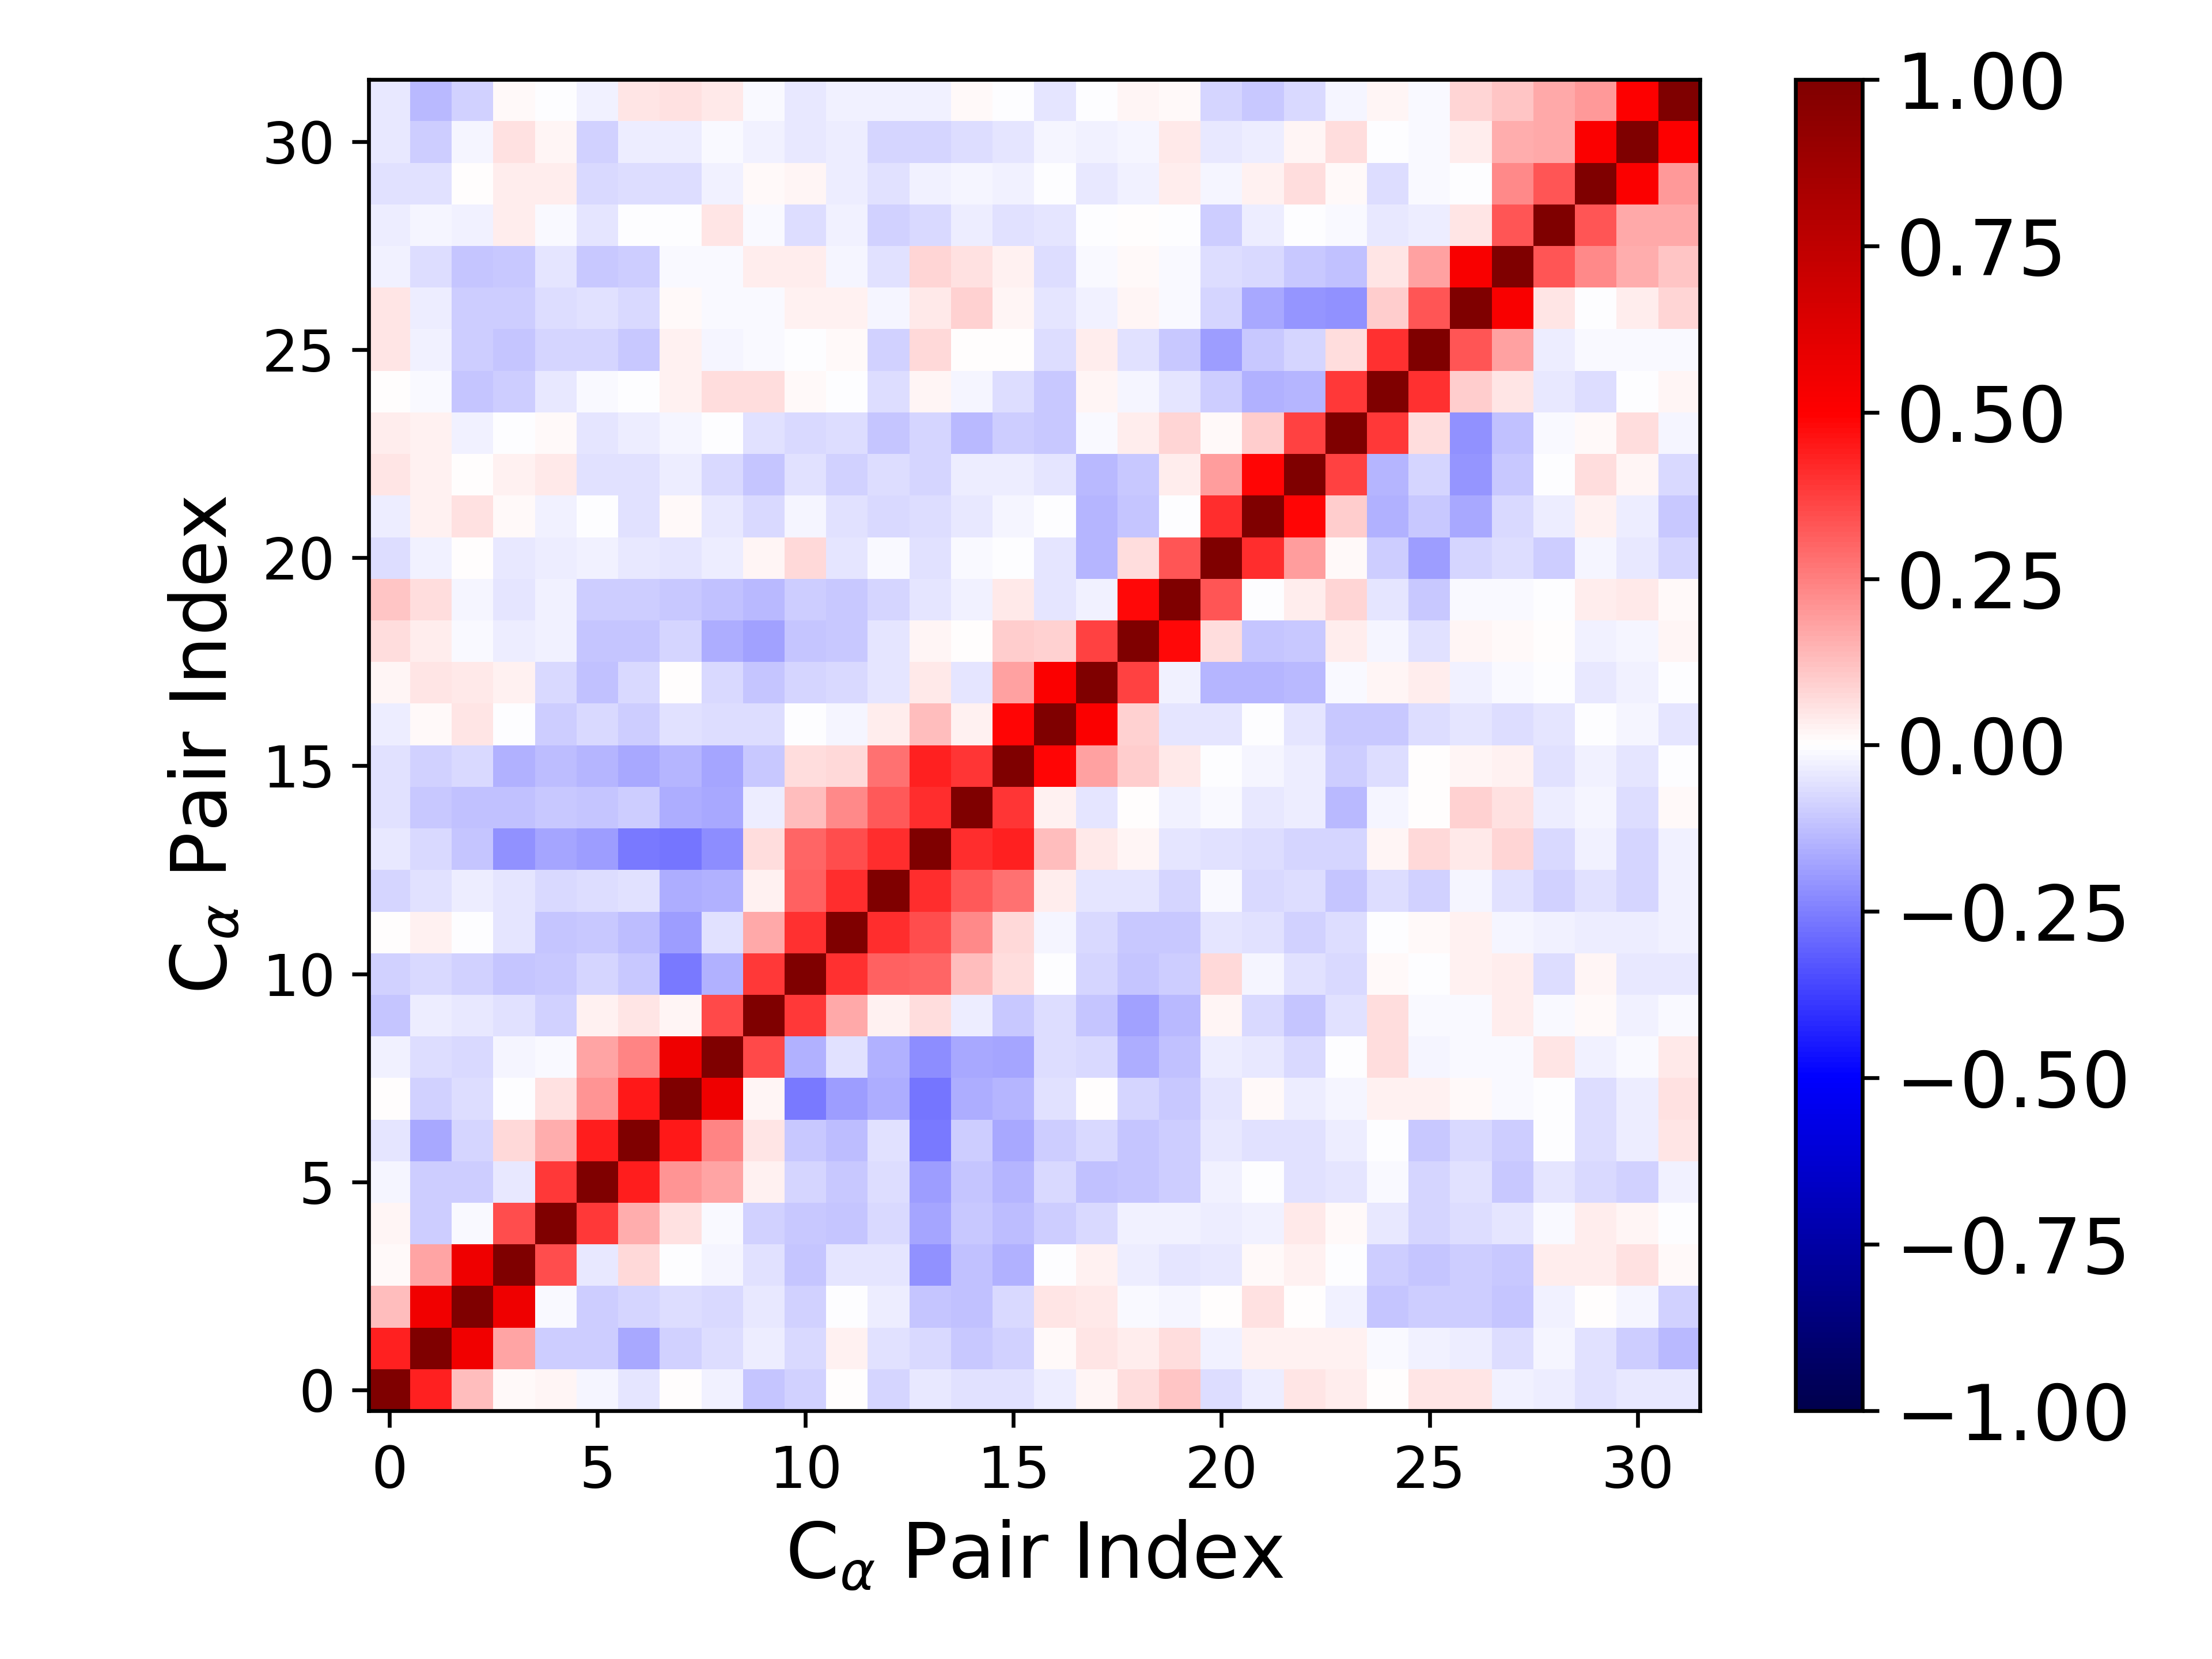

The data file committed next to this chart (first rows):
1.000000000000000000e+00, 4.363842059162577058e-01, 1.286974764333973231e-01, 9.985323492640169052e-03, 1.582358266433907257e-02, -2.339777129284154045e-02, -4.901507196117772108e-02, 4.647312056800653388e-03, -2.680587153507178744e-02, -1.100219472834213646e-01, -8.692806089272323011e-02, 2.049839877176514065e-03, -8.351318295951151716e-02, -4.058879035605697516e-02, -6.186261769083849227e-02, -6.017178970879863420e-02, -3.306914102103451075e-02, 2.054159118919179558e-02, 6.942238731253397299e-02, 1.142276320284162927e-01, -6.776415678913708107e-02, -3.828176630004048037e-02, 5.179335149625813317e-02, 3.241490358946773342e-02
4.363842059162577058e-01, 1.000000000000000000e+00, 5.504344223609812792e-01, 1.764837330912724378e-01, -1.003561293952811295e-01, -1.003212377635920582e-01, -1.692346115671307383e-01, -8.699224834326917122e-02, -6.573165403168859666e-02, -3.438730621737044052e-02, -7.564057066581991728e-02, 2.949378407805243463e-02, -5.960464800284700354e-02, -7.509142968061315038e-02, -1.036238884605875099e-01, -9.163879817362602376e-02, 1.273051917018002376e-02, 5.185400338617253413e-02, 3.361081308511679883e-02, 6.637574013672703499e-02, -2.451465796445056675e-02, 2.549966851039506266e-02, 2.461836668261028344e-02, 2.884870393390171969e-02
1.286974764333973231e-01, 5.504344223609812792e-01, 1.000000000000000000e+00, 5.591212386370504328e-01, -1.008795460646476523e-02, -9.652811153020830759e-02, -8.282209067535631353e-02, -6.861220707347157055e-02, -7.392332552524233380e-02, -4.635119017935539210e-02, -9.297869122083166071e-02, -3.502586294243570288e-03, -3.264827571378381421e-02, -1.120423264471712005e-01, -1.232160893710963628e-01, -7.593281549509803274e-02, 5.385058801274335977e-02, 4.579420067200877520e-02, -8.353917376903070152e-03, -1.766784786690706738e-02, 4.504790514644621893e-04, 6.192987189608722964e-02, 6.865326112940521239e-03, -2.728919003412634894e-02
9.985323492640169052e-03, 1.764837330912724378e-01, 5.591212386370504328e-01, 1.000000000000000000e+00, 3.479981725278676885e-01, -4.217989985410648679e-02, 7.346649967846739793e-02, -8.880776796878478083e-04, -2.199505911376918588e-02, -6.143820936421229978e-02, -1.134561565172614306e-01, -5.222716115352431937e-02, -4.881170919649776424e-02, -2.112222752200056952e-01, -1.244491663424162065e-01, -1.497200018204468963e-01, -5.579292358004195318e-03, 2.985675383223694232e-02, -3.397435776352569076e-02, -5.137685422865537199e-02, -4.159682576145043442e-02, 1.478844822554977248e-02, 2.407870049381373445e-02, -1.273197583562712693e-03
1.582358266433907257e-02, -1.003561293952811295e-01, -1.008795460646476523e-02, 3.479981725278676885e-01, 1.000000000000000000e+00, 3.829625670200615395e-01, 1.638325938964020623e-01, 6.025414903338163070e-02, -1.119671341534743056e-02, -8.685677162254012984e-02, -1.055873447573996010e-01, -1.130204028447943237e-01, -7.040976504865316399e-02, -1.746615310953700539e-01, -1.046959871858880592e-01, -1.274516763275996556e-01, -9.992831625645885729e-02, -7.308058209607362632e-02, -2.705336944455616691e-02, -2.351343184399042052e-02, -3.526616620677990727e-02, -2.680035137796017708e-02, 4.566137264920782507e-02, 9.428712853376141137e-03
-2.339777129284154045e-02, -1.003212377635920582e-01, -9.652811153020830759e-02, -4.217989985410648679e-02, 3.829625670200615395e-01, 1.000000000000000000e+00, 4.416141125778946241e-01, 2.064237552593033154e-01, 1.759045484635233803e-01, 2.731732312792556350e-02, -8.490967253261755276e-02, -1.015916070262875837e-01, -6.382519350864231111e-02, -1.942421393063880342e-01, -1.117604136255090919e-01, -1.450482694398605166e-01, -7.483908745104640714e-02, -1.173321453006662130e-01, -1.116692291238129686e-01, -9.778433170186276446e-02, -2.924188255923124147e-02, -4.989958583719594429e-03, -5.674663457074746731e-02, -5.118942567051030373e-02
-4.901507196117772108e-02, -1.692346115671307383e-01, -8.282209067535631353e-02, 7.346649967846739793e-02, 1.638325938964020623e-01, 4.416141125778946241e-01, 1.000000000000000000e+00, 4.473672334771455761e-01, 2.417413224287378315e-01, 4.794247384584734289e-02, -1.038985136295439149e-01, -1.312262608224717408e-01, -5.619401638589721637e-02, -2.635868891279287696e-01, -1.009950136276514809e-01, -1.683250555579509089e-01, -1.009050329754365011e-01, -7.783160211966233533e-02, -1.095966849327680848e-01, -9.967345995250331825e-02, -4.560209453314831990e-02, -5.615682103673981518e-02, -5.905366584755263049e-02, -3.748864706836154553e-02
4.647312056800653388e-03, -8.699224834326917122e-02, -6.861220707347157055e-02, -8.880776796878478083e-04, 6.025414903338163070e-02, 2.064237552593033154e-01, 4.473672334771455761e-01, 1.000000000000000000e+00, 5.553271373008373812e-01, 1.672436226122034700e-02, -2.627181405791071400e-01, -1.931013258660929099e-01, -1.568001499814240807e-01, -2.666727472315498226e-01, -1.635163008205433310e-01, -1.434644565007464900e-01, -5.818444360780937463e-02, 1.970009666505172664e-03, -8.062634986736444409e-02, -1.043912508595088023e-01, -4.711659573494808573e-02, 8.744595550024986466e-03, -3.183815696006547791e-02, -1.848159257261797542e-02
-2.680587153507178744e-02, -6.573165403168859666e-02, -7.392332552524233380e-02, -2.199505911376918588e-02, -1.119671341534743056e-02, 1.759045484635233803e-01, 2.417413224287378315e-01, 5.553271373008373812e-01, 1.000000000000000000e+00, 3.551111137629166525e-01, -1.484990453561029489e-01, -6.242758995150312490e-02, -1.524194070662107936e-01, -2.201049896900404146e-01, -1.690004919120182136e-01, -1.719509638869367307e-01, -6.387107611284913167e-02, -7.424756276506951080e-02, -1.567883166818068441e-01, -1.205937803917021406e-01, -3.548649348467748654e-02, -4.475094134171164750e-02, -7.094127243566844543e-02, -3.566504015310718260e-03
-1.100219472834213646e-01, -3.438730621737044052e-02, -4.635119017935539210e-02, -6.143820936421229978e-02, -8.685677162254012984e-02, 2.731732312792556350e-02, 4.794247384584734289e-02, 1.672436226122034700e-02, 3.551111137629166525e-01, 1.000000000000000000e+00, 3.890567566434391944e-01, 1.683048113117004696e-01, 2.582678758766069477e-02, 7.010082383277424500e-02, -3.347958257646643093e-02, -1.048075456239895564e-01, -7.006889857668388566e-02, -1.149599224760581018e-01, -1.807305348544893664e-01, -1.366860860465720362e-01, 2.013331227503694504e-02, -7.546502057397576346e-02, -1.125047590777727979e-01, -5.622203017450635304e-02
-8.692806089272323011e-02, -7.564057066581991728e-02, -9.297869122083166071e-02, -1.134561565172614306e-01, -1.055873447573996010e-01, -8.490967253261755276e-02, -1.038985136295439149e-01, -2.627181405791071400e-01, -1.484990453561029489e-01, 3.890567566434391944e-01, 1.000000000000000000e+00, 4.003711613029636851e-01, 3.053467692526061761e-01, 3.043530477541679935e-01, 1.310180030682065455e-01, 6.551590739658945395e-02, -1.760518672598693300e-03, -8.492731522441833436e-02, -1.144148370312700475e-01, -9.643773850809253534e-02, 7.081655330781699842e-02, -1.867949660381233376e-02, -5.471857585164788262e-02, -7.101212229052326907e-02
2.049839877176514065e-03, 2.949378407805243463e-02, -3.502586294243570288e-03, -5.222716115352431937e-02, -1.130204028447943237e-01, -1.015916070262875837e-01, -1.312262608224717408e-01, -1.931013258660929099e-01, -6.242758995150312490e-02, 1.683048113117004696e-01, 4.003711613029636851e-01, 1.000000000000000000e+00, 4.136682136040449875e-01, 3.450511033787167503e-01, 2.279540603749530825e-01, 7.617398416596611599e-02, -2.245801053801486230e-02, -7.439587529831573343e-02, -1.037041919302669618e-01, -1.031776867300678580e-01, -5.239480525569167185e-02, -5.566310653993702950e-02, -9.033537332780207374e-02, -6.769096878893349212e-02
-8.351318295951151716e-02, -5.960464800284700354e-02, -3.264827571378381421e-02, -4.881170919649776424e-02, -7.040976504865316399e-02, -6.382519350864231111e-02, -5.619401638589721637e-02, -1.568001499814240807e-01, -1.524194070662107936e-01, 2.582678758766069477e-02, 3.053467692526061761e-01, 4.136682136040449875e-01, 1.000000000000000000e+00, 4.137353686975864253e-01, 3.277708411632984653e-01, 2.736729389722765693e-01, 3.365654380821656022e-02, -5.226781993442594643e-02, -5.327638096835349973e-02, -7.843740229220914906e-02, -1.230898007099979347e-02, -7.533852317657042941e-02, -6.563517046210676220e-02, -1.119105228076247016e-01
-4.058879035605697516e-02, -7.509142968061315038e-02, -1.120423264471712005e-01, -2.112222752200056952e-01, -1.746615310953700539e-01, -1.942421393063880342e-01, -2.635868891279287696e-01, -2.666727472315498226e-01, -2.201049896900404146e-01, 7.010082383277424500e-02, 3.043530477541679935e-01, 3.450511033787167503e-01, 4.137353686975864253e-01, 1.000000000000000000e+00, 4.089515223240612896e-01, 4.338179888278613228e-01, 1.266162061163121633e-01, 4.276363699697112442e-02, 1.905273806166963430e-02, -4.749722426139817155e-02, -5.867027026380422505e-02, -6.346691820034544573e-02, -7.843380048068483712e-02, -8.582443397869798929e-02
-6.186261769083849227e-02, -1.036238884605875099e-01, -1.232160893710963628e-01, -1.244491663424162065e-01, -1.046959871858880592e-01, -1.117604136255090919e-01, -1.009950136276514809e-01, -1.635163008205433310e-01, -1.690004919120182136e-01, -3.347958257646643093e-02, 1.310180030682065455e-01, 2.279540603749530825e-01, 3.277708411632984653e-01, 4.089515223240612896e-01, 1.000000000000000000e+00, 3.956455369797893806e-01, 2.964493562354638193e-02, -5.164234554166693969e-02, 1.689640367117381265e-03, -2.550896605380529106e-02, -1.279892514463177450e-02, -4.299044860350665492e-02, -3.890997365038867395e-02, -1.341236482079396775e-01
-6.017178970879863420e-02, -9.163879817362602376e-02, -7.593281549509803274e-02, -1.497200018204468963e-01, -1.274516763275996556e-01, -1.450482694398605166e-01, -1.683250555579509089e-01, -1.434644565007464900e-01, -1.719509638869367307e-01, -1.048075456239895564e-01, 6.551590739658945395e-02, 7.617398416596611599e-02, 2.736729389722765693e-01, 4.338179888278613228e-01, 3.956455369797893806e-01, 1.000000000000000000e+00, 4.852402945496432918e-01, 1.849647482687398481e-01, 1.007482947834420495e-01, 4.388777211350685520e-02, -2.756156824650455184e-03, -1.986795885169496956e-02, -3.187037170719497076e-02, -9.789780077598207730e-02
-3.306914102103451075e-02, 1.273051917018002376e-02, 5.385058801274335977e-02, -5.579292358004195318e-03, -9.992831625645885729e-02, -7.483908745104640714e-02, -1.009050329754365011e-01, -5.818444360780937463e-02, -6.387107611284913167e-02, -7.006889857668388566e-02, -1.760518672598693300e-03, -2.245801053801486230e-02, 3.365654380821656022e-02, 1.266162061163121633e-01, 2.964493562354638193e-02, 4.852402945496432918e-01, 1.000000000000000000e+00, 5.120512162152616176e-01, 8.736006108671813541e-02, -5.293619238095897267e-02, -5.398623386055532297e-02, -4.409110353833056001e-04, -5.298853539031271598e-02, -1.029145654378782609e-01
2.054159118919179558e-02, 5.185400338617253413e-02, 4.579420067200877520e-02, 2.985675383223694232e-02, -7.308058209607362632e-02, -1.173321453006662130e-01, -7.783160211966233533e-02, 1.970009666505172664e-03, -7.424756276506951080e-02, -1.149599224760581018e-01, -8.492731522441833436e-02, -7.439587529831573343e-02, -5.226781993442594643e-02, 4.276363699697112442e-02, -5.164234554166693969e-02, 1.849647482687398481e-01, 5.120512162152616176e-01, 1.000000000000000000e+00, 3.703904659384490983e-01, -2.619138095168160527e-02, -1.464597115068045352e-01, -1.462541786708909664e-01, -1.393294255661660652e-01, -1.533745398710675660e-02
6.942238731253397299e-02, 3.361081308511679883e-02, -8.353917376903070152e-03, -3.397435776352569076e-02, -2.705336944455616691e-02, -1.116692291238129686e-01, -1.095966849327680848e-01, -8.062634986736444409e-02, -1.567883166818068441e-01, -1.807305348544893664e-01, -1.144148370312700475e-01, -1.037041919302669618e-01, -5.327638096835349973e-02, 1.905273806166963430e-02, 1.689640367117381265e-03, 1.007482947834420495e-01, 8.736006108671813541e-02, 3.703904659384490983e-01, 1.000000000000000000e+00, 4.768601039367425520e-01, 6.648066384812091612e-02, -1.100293940399220682e-01, -1.020678518743515784e-01, 3.404991162492607137e-02
1.142276320284162927e-01, 6.637574013672703499e-02, -1.766784786690706738e-02, -5.137685422865537199e-02, -2.351343184399042052e-02, -9.778433170186276446e-02, -9.967345995250331825e-02, -1.043912508595088023e-01, -1.205937803917021406e-01, -1.366860860465720362e-01, -9.643773850809253534e-02, -1.031776867300678580e-01, -7.843740229220914906e-02, -4.749722426139817155e-02, -2.550896605380529106e-02, 4.388777211350685520e-02, -5.293619238095897267e-02, -2.619138095168160527e-02, 4.768601039367425520e-01, 1.000000000000000000e+00, 3.329561144189932542e-01, -4.696644300359744707e-03, 3.572712871093284420e-02, 8.328373763379115502e-02
-6.776415678913708107e-02, -2.451465796445056675e-02, 4.504790514644621893e-04, -4.159682576145043442e-02, -3.526616620677990727e-02, -2.924188255923124147e-02, -4.560209453314831990e-02, -4.711659573494808573e-02, -3.548649348467748654e-02, 2.013331227503694504e-02, 7.081655330781699842e-02, -5.239480525569167185e-02, -1.230898007099979347e-02, -5.867027026380422505e-02, -1.279892514463177450e-02, -2.756156824650455184e-03, -5.398623386055532297e-02, -1.464597115068045352e-01, 6.648066384812091612e-02, 3.329561144189932542e-01, 1.000000000000000000e+00, 4.137458361035772914e-01, 1.940216567736419706e-01, 8.873440802886727388e-03
-3.828176630004048037e-02, 2.549966851039506266e-02, 6.192987189608722964e-02, 1.478844822554977248e-02, -2.680035137796017708e-02, -4.989958583719594429e-03, -5.615682103673981518e-02, 8.744595550024986466e-03, -4.475094134171164750e-02, -7.546502057397576346e-02, -1.867949660381233376e-02, -5.566310653993702950e-02, -7.533852317657042941e-02, -6.346691820034544573e-02, -4.299044860350665492e-02, -1.986795885169496956e-02, -4.409110353833056001e-04, -1.462541786708909664e-01, -1.100293940399220682e-01, -4.696644300359744707e-03, 4.137458361035772914e-01, 1.000000000000000000e+00, 4.916297251221617981e-01, 9.408601720096504417e-02
5.179335149625813317e-02, 2.461836668261028344e-02, 6.865326112940521239e-03, 2.407870049381373445e-02, 4.566137264920782507e-02, -5.674663457074746731e-02, -5.905366584755263049e-02, -3.183815696006547791e-02, -7.094127243566844543e-02, -1.125047590777727979e-01, -5.471857585164788262e-02, -9.033537332780207374e-02, -6.563517046210676220e-02, -7.843380048068483712e-02, -3.890997365038867395e-02, -3.187037170719497076e-02, -5.298853539031271598e-02, -1.393294255661660652e-01, -1.020678518743515784e-01, 3.572712871093284420e-02, 1.940216567736419706e-01, 4.916297251221617981e-01, 1.000000000000000000e+00, 3.681400759526025634e-01
3.241490358946773342e-02, 2.884870393390171969e-02, -2.728919003412634894e-02, -1.273197583562712693e-03, 9.428712853376141137e-03, -5.118942567051030373e-02, -3.748864706836154553e-02, -1.848159257261797542e-02, -3.566504015310718260e-03, -5.622203017450635304e-02, -7.101212229052326907e-02, -6.769096878893349212e-02, -1.119105228076247016e-01, -8.582443397869798929e-02, -1.341236482079396775e-01, -9.789780077598207730e-02, -1.029145654378782609e-01, -1.533745398710675660e-02, 3.404991162492607137e-02, 8.328373763379115502e-02, 8.873440802886727388e-03, 9.408601720096504417e-02, 3.681400759526025634e-01, 1.000000000000000000e+00
7.802073465473835338e-03, -8.873786256901893682e-03, -1.142958709039256782e-01, -9.778578298504952970e-02, -4.680543627823383762e-02, -1.553861332698395006e-02, -1.866799866747029767e-03, 2.735683110276621727e-02, 6.584297897000412902e-02, 6.330279870317709334e-02, 8.298838777563814773e-03, -6.649704007969847210e-03, -6.691919452937639123e-02, 1.686948036450685098e-02, -2.295917063914804795e-02, -6.519952687058534757e-02, -1.081688365429097909e-01, 2.253821219241470067e-02, -2.165950857436766547e-02, -5.076822560037908688e-02, -9.587900015184638858e-02, -1.522199043974150623e-01, -1.463704750094033669e-01, 3.855507524748950088e-01
5.192884831705513182e-02, -2.857807292123694040e-02, -1.013430316768409445e-01, -1.145190124622281619e-01, -8.051064004366723093e-02, -8.483461285041683786e-02, -1.077284841085117545e-01, 2.418646947474709444e-02, -1.690361769486472057e-02, -1.500488110559850853e-02, -4.017009868549691574e-03, 8.938052272325802683e-03, -9.104279082854363492e-02, 7.575233271067531582e-02, 7.017505948448036525e-03, 3.802816173813821071e-03, -6.681310499529927172e-02, 3.302203655728055964e-02, -5.792287483471198622e-02, -1.050055741425954953e-01, -1.935655754728623501e-01, -1.039997191167804924e-01, -8.020353207255215278e-02, 6.984881863670819313e-02
5.382477353067677966e-02, -3.550735397601248455e-02, -9.844273532286264283e-02, -9.452434089315055188e-02, -6.472335936022276248e-02, -6.209876773120048821e-02, -7.351132728451349740e-02, 1.373104982863436983e-02, -1.387193830659099077e-02, -1.125648678417819071e-02, 2.780403355393967768e-02, 2.611398057747667950e-02, -2.070266036254775691e-02, 4.375634960652303312e-02, 8.832099221149722346e-02, 1.666987615942152820e-02, -5.137298344863006072e-02, -2.525123359175083029e-02, 1.923735423071399470e-02, -1.140445710722597095e-02, -8.168144718539270543e-02, -1.696845579841849971e-01, -2.095680730929440905e-01, -2.181135544977015062e-01
-3.047682418409538782e-02, -6.268122711548308745e-02, -1.130422459231845561e-01, -1.086765043767212446e-01, -4.813838194424591155e-02, -1.029370092004248533e-01, -9.627504239154598131e-02, -1.411824219714421721e-02, -1.182649995977385314e-02, 3.282655769090804532e-02, 3.419066742730369340e-02, -1.992975041186894822e-02, -5.757185017477918498e-02, 8.273614813864629824e-02, 5.760496756099622168e-02, 2.764166896075874458e-02, -6.549480876834085086e-02, -8.274298564253341343e-03, 1.076651360577291980e-02, -9.050549232857004259e-03, -6.664425466981374613e-02, -7.258059181332650323e-02, -1.020885096141778137e-01, -1.183838692878903531e-01
-3.488425261859661591e-02, -2.030280975152671391e-02, -2.846113181913539208e-02, 3.129165392291667624e-02, -1.520810711260892935e-02, -4.796658701371565164e-02, -7.290771311936930857e-03, -2.215442791508426268e-03, 4.845961593466508593e-02, -1.047225005095505333e-02, -6.481594042054726612e-02, -2.623833509023614993e-02, -8.962876366800659467e-02, -7.163957076718947825e-02, -3.243058682006560306e-02, -5.829096051458872163e-02, -4.809526180451788313e-02, -3.362208546244091403e-03, 1.871050839083477366e-03, -7.408038619865549117e-03, -9.775606207930377656e-02, -3.733102166709589831e-02, -3.064030347041969411e-04, -1.199587615978832573e-02
-5.718177300935470275e-02, -6.242091854688003316e-02, 4.743884302213301554e-03, 3.526318606264450262e-02, 3.542083371547864734e-02, -7.499644959828388746e-02, -6.441852215464322073e-02, -6.502922256788067068e-02, -2.494754499492252489e-02, 9.298303803801992798e-03, 1.959775393493403198e-02, -3.311655653371209374e-02, -5.588300608287805060e-02, -2.577989234926652065e-02, -2.313261100912315446e-02, -3.079280348376856741e-02, -1.556411671500000952e-03, -4.355778425371470419e-02, -2.912371796197502777e-02, 3.624787168481936189e-02, -2.214242336945336162e-02, 2.675547432359312583e-02, 6.367478010811075673e-02, 1.142982830983159219e-02
-4.045316561837037500e-02, -1.012024259212760263e-01, -2.018318461096876501e-02, 5.537859206617030960e-02, 1.596339925353398512e-02, -8.771250598053903502e-02, -3.811727617571505217e-02, -3.444021906739325872e-02, -1.352699919110467337e-02, -2.451198029665131381e-02, -3.935904889927638317e-02, -3.354800987195108442e-02, -8.373126550298387594e-02, -8.260578026525206008e-02, -6.842947071328900344e-02, -4.765116361911288928e-02, -1.648778387379060822e-02, -2.379607038459487928e-02, -1.755601756323025425e-02, 3.944580343800170585e-02, -4.205671799415629936e-02, -3.467420587362999435e-02, 1.641421534933851928e-02, 6.989263208216220380e-02
-4.200657719826295100e-02, -1.393269880296449381e-01, -9.229746404659215642e-02, 9.539242748680891448e-03, -2.210825568495207536e-03, -2.934450401587119020e-02, 5.308068538250555746e-02, 6.031525291287283264e-02, 4.058822107675796875e-02, -1.337090492566697653e-02, -4.606074340466807804e-02, -2.743927537751996923e-02, -2.956212647824114220e-02, -2.674336717885047662e-02, 1.248216943767964382e-02, -1.122307285012085236e-04, -5.139329161511500127e-02, -7.730820363331875229e-03, 2.206001567382735382e-02, 1.362562963133909753e-02, -8.537829014257355964e-02, -1.056387619424733748e-01, -7.434119174100733973e-02, -2.122397246955879876e-02
